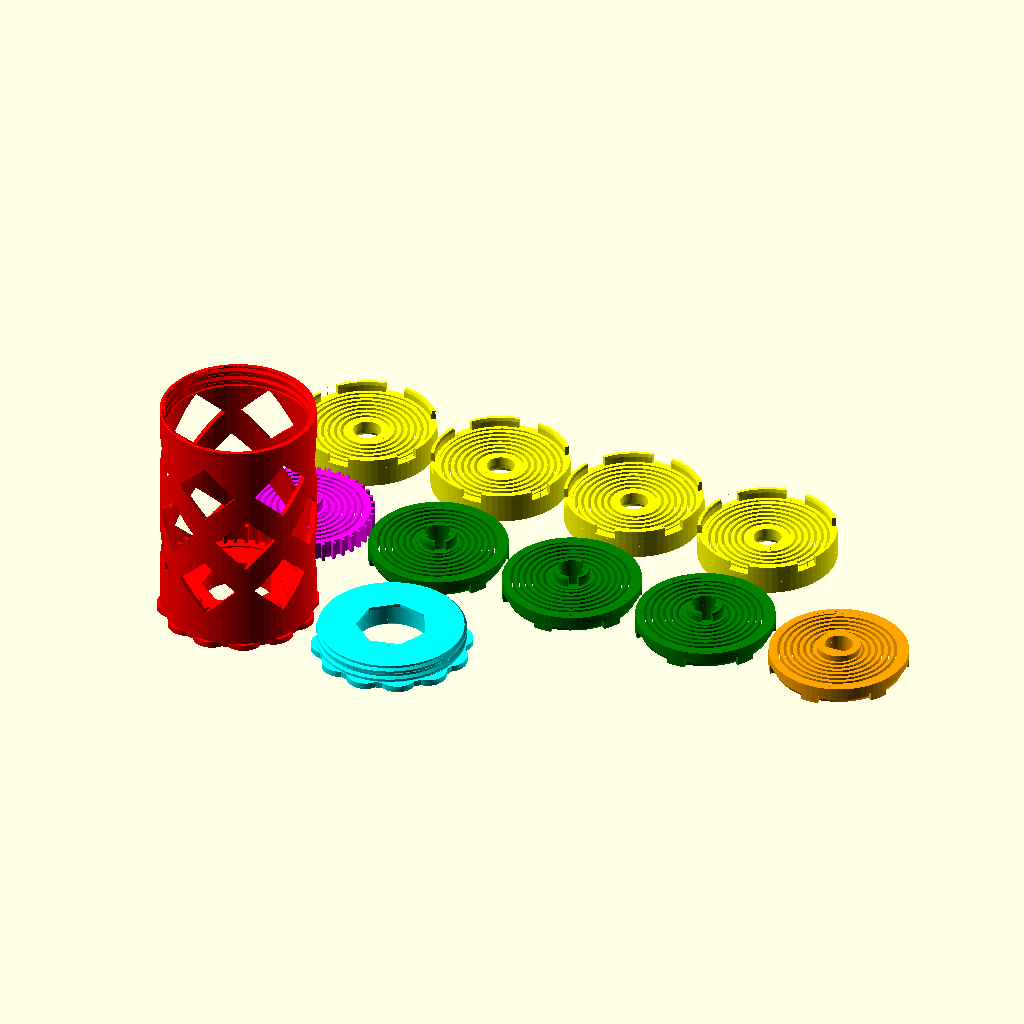
Cell 1: rendered with the file's own defaults.
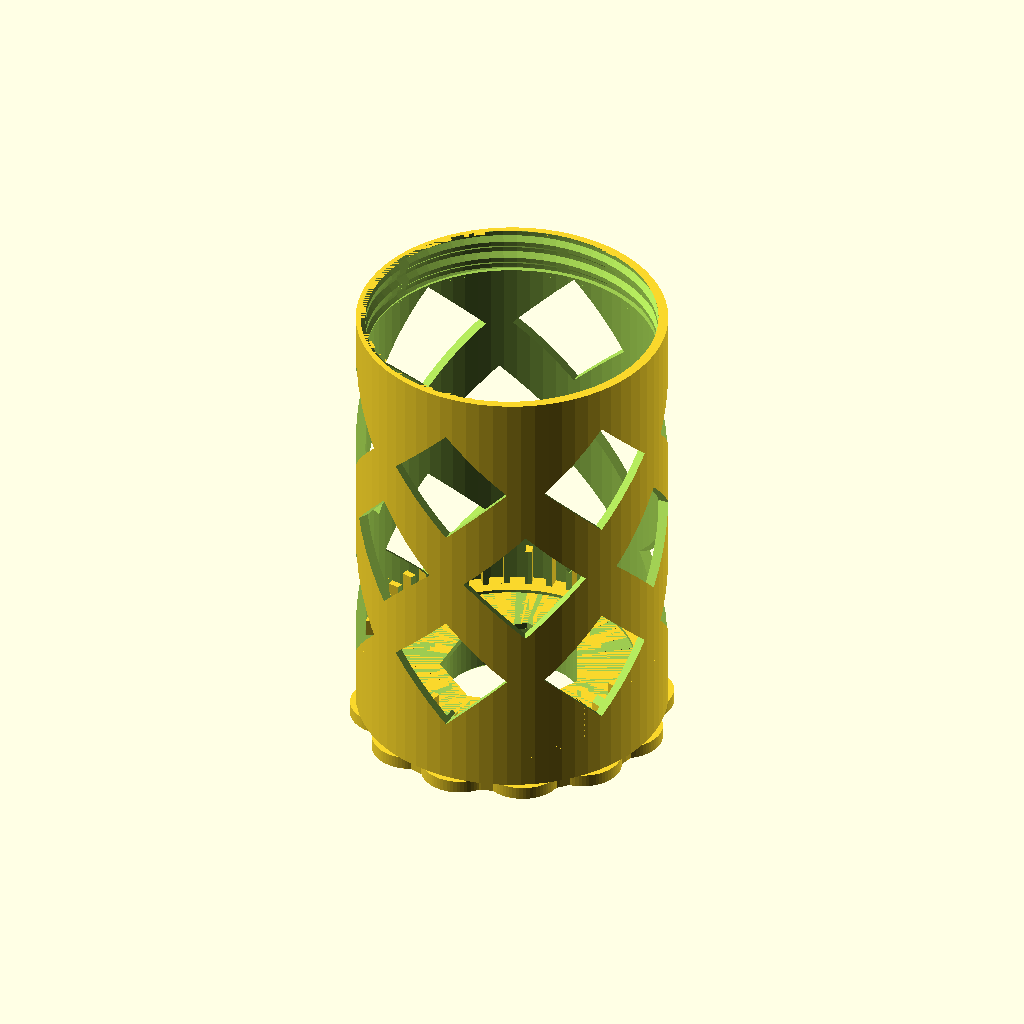
Cell 2: output = "hub" (everything else at default).
All cells are drawn from the same view direction (rotation 55°, 0°, 25°, orthographic, colour scheme Cornfield), but the view is re-fitted for each cell, so position and scale can differ between cells as well as the parameter.
The OpenSCAD source (Filament Storage/Rewinder-1/IntegratedRewinder_v5_6_1.scad):
/*   
    Integrated Auto-rewind Spool Holder
    Vincent Groenhuis
    
    This integrated design is the fifth iteration in the Auto-Rewind Spool Holder series, after the original, parametric, universal and Sisyphus iterations.
    
    This design returns to the original roots of the series with the spring wound up inside the cylindrical space of the hub, as opposed to the side spring designs. While the diameter is relatively small (45 mm-ish), almost the full width of the spool holder can be utilized allowing to stack many small springs and obtain sufficient rewinding revolutions at a good torque profile.
    
    The default implementation does not include a dedicated clutch. The contact surface between rewinder and spool is used as slipping surface. The magnitude of the friction is determined by the combination of materials and its structure (roughness), and the weight of the spool itself.

    Several parameters are available to specify the dimensions of the Integrated Auto-Rewind Spool Holder.

    Axle, stand and clips are not included. You can use those of any of the other spring-based spool holders such as the Parametric or Universal Auto-Rewind Spool Holder.
    
    Narrow: hub 60 mm, fits spools up to 55 mm
    Default: hub 75 mm, fits spools up to 70 mm
    Wide: hub 95 mm, fits spools up to 90 mm
    
    Narrow and default use 7 springs, wide uses 9 springs
    
    To generate springs for the Universal Auto-Rewind Spool holder, change the following settings:
    
    output="print"
    universalRewinderSpring=true
    rewinderDiameter=88.6
    rewinderLength=8
    springAlternate=true
    reverseSprings=true
    springBladeCount=2
    springBladeThickness=1.4
    springBladePitch=2.5
    $fn=100
    axleConnectionDiameter=12
    springFlatShaftLength=5
    
   
    Version history
    V5.6.1 Nov 15, 2019
      - Fixed missing parameter "w" in two functions; the earlier corrected V5.6 file did not get uploaded correctly to Thingiverse
      - Fixed bug in height of base tabs, only apparent in 95 mm wide hubs
    V5.6 Nov 10, 2019
      - Chamfered bottom of springs to eliminate effect of elephant feet
      - Reduced radial tab clearance to 0.05 mm for snug fit
    V5.5 Nov 6, 2019
      - Set springAlternate = true, optimizing rewind in one direction only
      - Changed top/down emboss characters to < and > to indicate correct rewind direction
      - Redesigned hub-spring attachment
      - Eliminated ribs
      - Three default sizes: 60 mm (narrow), 75 mm (standard) and 95 mm (wide)
      - Default output "print"
      - Fixed rendering issue in hole for flat shaft
      - Increased spring tab clearance
      - Set intertwinedThreadCount to 1 as there is no need anymore to un-screw the cap; changed thread dimensions to set overhang to 45 degrees for easier printing
      - Three STLs: small (60 mm), medium (75 mm), wide (95 mm).
      - Chamfered tabs for easier spring stack assembly
      - Reduced hub wall thickness
      - Adjusted spring parameters to make it slightly more flexible
    V5.4 Oct 9, 2019
      - Different decal characters top/bottom possible
      - Enable/disable decal character mirroring
      - rewinderSetRimDiameter now takes grips into account
      - Default rewinderSetRimDiameter set to 50 so that cap can stay in place when changing spools
      - Setting hubRibDepth to 0 now completely hides ribs
      - Added Halloween mode for Jack O'Lantern pattern cutout
    V5.3 Sept 10, 2019
      - Improved Universal Rewinder spring parameters
      - Changed default size and shape of decals for easier printing
      - Increased clearance in hub-spring attachment
      - Check for compatible OpenSCAD version
    V5.2 Sept 5, 2019
      - Added possibility to create spring systems for Universal Auto-Rewind Spool Holder
    V5.1 Aug 5, 2019
      - Fixed bug in rib generation (wrong variable name)
      - Changed default hub hole shape to square to make the overhang angle less steep, and also avoid floating rib segments
      - Reduced default spring blade width (from 1.3) to 1.2 and reduced spring blade pitch (from 2.5) to 2.1 to make the spring slightly more flexible
      - Two STLs: one for spools up to 55 mm (7 springs, hub length 60 mm), other for spools up to 90 mm (9 springs, hub length 95 mm)
    V5.0 Aug 1, 2019
      - First version
*/

// "assembly" gives assembly view with cutout; "print" STL output with all parts, other options select one specific part.
output = "print";//[assembly,print,hub,cap,springBase,springEven,springOdd,springTop,universalRewinderSpring]

// Set to true to create a spring module for the Universal Auto-Rewind Spool Holder.
universalRewinderSpring = false; //[true,false]

// Total length of the rewinder including rims (effective space for spool is about 5 mm less). Narrow: 60, standard: 75, wide: 95.
rewinderLength = 75;

// Number of spring blades, must be odd. Recommended: 7 for narrow, 9 for standard and wide rewinders.
springBladeCount = 9;

// Diameter of rewinder, should be at least 1 mm smaller than the inner diameter of the smallest spool.
rewinderDiameter = 48.1;

// Diameter of both rims at the ends of the rewinder (including grips), set equal to 0 to disable. V5.3 used 70
rewinderSetRimDiameter = 50;

// Nominal axle diameter; axle holes are slightly wider
axleDiameter = 8;

// Depth of ribs on hub surface for better grip on spool, set to 0 to disable
hubRibDepth = 0;//0.5;

// Generate holes in hub for spring visibility etc
hubHoles = true; //[true,false]

// Emboss decals on bottom of hub and cap
embossDecals = true; //[true,false]

// Emboss character, V5.1 used "∫", V5.4 used "I"
embossCharacterTop = "<";

// Bottom emboss character
embossCharacterBottom = ">";

// If true then emboss characters are alternatingly mirrored
embossAlternateMirror = false;

// Relative scale of decals, V5.1 used 1, V5.4 used 2
embossScale = 3;

// True if spring orientation flips every level giving symmetric spring behaviour, while "false" causes all springs to wind up either around the axle or towards the outer rim
springAlternate = true; //[true,false]

// If true, then all springs are reversed. Use this (toghether with springAlternate=true) if needed to get all springs wrap around the axle instead of to the outer rim, depending on spool configuration.
reverseSprings = false; //[true,false]

// Thickness of spring blade, stiffness is proportional to the third power of this value; not all values are well printable due to fixed print line thickness which must partially overlap itself for adhesion
springBladeThickness = 1.1; // was: 1.2

// Pattern spacing of the spring blade, typically between 2 and 3 mm
springBladePitch = 2.0; // was: 2.1

// Diameter of bearing, 608-type bearings have outer diameter 22 mm so use a slightly larger value to obtain a good fit
bearingDiameter = 22.2;

// Width of bearing, 608-type bearings have width 7 mm
bearingWidth = 7;

// If set to true, then a Jack O'Lantern pattern is cut out in the hub
halloween=false;





/*[Advanced Parameters]*/

// Higher = smoother circular segments but also longer rendering time
$fn=70;

// Clearance around axle
axleClearance = 0.3;

// Outer diameter of axle connection part, use 12 for the universal rewinder
axleConnectionDiameter = 13.5;

// chamfer for bearing cavity so that elephant feet do not block insertion
bearingChamfer = 0.5;

// Thickness of bearing covers to avoid bearings sliding through the hub; one mm is enough
bearingCoverThickness = 1;

// Relative hole size must be below 1 or else the individual gaps may merge into one big gap
hubHoleRelSize = 0.75;

// Set to nonzero to force number of hub hole layers
hubForceLevelCount = 0;

// Smaller value puts the hub holes closer to each other
hubHoleLevelSpacingFactor = 0.9;

// Number of ribs around hub
hubRibCount = 60;

// Thickness of rib (no effect is hub length is zero)
hubRibWidth = 0.7;

// Number of holes in hub (per layer)
hubHoleCount = 6;

// Number of sides of hub hole polygons, higher numbers are less printable due to overhang angles
hubHolePolygonSize = 4;

// Thread pitch
threadPitch = 3;

// Depth of thread profile, should be 1/4 the pitch to get a 45 degree overhang slope when using a trapezoid profile
threadDepth = 0.75;

// Number of intertwined threads, 1=single-start thread
intertwinedThreadCount = 1;

// Additional horizontal clearance in cap/nut thread, affects cap thread dimensions. Increase if cap is too tight, only cap needs to be reprinted then.
threadClearance = 0.3;

// Thickness of outer rim, set to 0 to disable if you manage the spool position in a different way
rewinderRimThickness = 2;

// Thickness of hub walls, including ribs
rewinderWallThickness = 1.5; // was: 2.0

// Thickness of inner and outer rims, may not be smaller than spring blade thickness
springRimThickness = 2.5;

// Clearance between hub wall and spring perimeter (default: 1)
springHubClearance = 1;

// Gap between rim and spring start
springThresholdSpace = 0.5;

// True if designed for a flat axle; false presents a zip-tie fixation point
springFlatShaft = true; //[true,false]

// Excess length of flat shaft, 2 mm is fine
springFlatShaftLength = 2;

// Excess length of round shaft, must be ~2 mm larger than the zip-tie width
springRoundShaftLength = 6;

// Number of tabs on hub-spring attachment
springBaseTabCount = 40;

// Number of tabs on outer rim
springOuterTabCount = 6;

// Number of tabs on inner rim
springInnerTabCount = 3;

// Tab thickness (both for inner and outer tabs)
springTabThickness = 1.3;

// Radial clearance around tab, ideally resulting in a snug fit
springRadialTabClearance = 0.05;

// Radial clearance around base tab, loose fit
springBaseRadialTabClearance = 0.5;

// Circular clearance around tab, loose fit
springCircularTabClearance = 0.5;

// Clearance in z-direction of tab
springVerticalTabClearance = 0.1;

// Relative angular size of base tabs, between 0 and 1
springBaseTabSizeFactor = 0.3;

// Relative angular size of base tab gaps, between 0 and 1
springBaseTabGapSizeFactor = 0.7;

// Relative angular size of tabs, between 0 and 1
springTabSizeFactor = 0.7;

// Depth of curved tab gap removal to make printing of overhangs easier
springTabGapCurvedPartRemovalDepth = 0.2;

// Gap between hub and spring and between successive springs in stack
springStackGap = 0.6;

// Relative tab height, value between 0 and 1
springTabHeightRel = 0.5;

// Number of grip sections on outer rims
rimGripCount = 12;

//Depth of the decals in the rewinder rim
embossDepth = 1;

// Thickness of inner and outer rims in emboss
embossEdgeThickness = 2;

// Number of decals
embossDecalCount = 8;

// Universal spring backplate
universalBackplateThickness = 0.8;



// Derived variables
springDiameter = rewinderDiameter-2*(rewinderWallThickness+springHubClearance);
springLength = universalRewinderSpring?rewinderLength-universalBackplateThickness-springStackGap:rewinderLength-bearingWidth-bearingCoverThickness-springStackGap-bearingWidth-springVerticalTabClearance;
springBladeTotalLength = springLength-(springBladeCount-1)*springStackGap - (universalRewinderSpring?0:(springFlatShaft?springFlatShaftLength:springRoundShaftLength));
springBladeWidth = springBladeTotalLength/springBladeCount;

springBaseTabAngle = 360/springBaseTabCount*springBaseTabSizeFactor;
springBaseTabGapAngle = 360/springBaseTabCount*springBaseTabGapSizeFactor;

springOuterTabAngle = 360/springOuterTabCount*springTabSizeFactor;
springOuterTabGapAngle = springOuterTabAngle + 4*springCircularTabClearance/springDiameter*180/PI;

springInnerTabAngle = 360/springInnerTabCount*springTabSizeFactor;
springInnerTabGapAngle = springInnerTabAngle + 4*springCircularTabClearance/axleDiameter*180/PI;


springTabHeight = springTabHeightRel*springBladeWidth;
capThreadSize = rewinderDiameter-2*rewinderWallThickness+2*threadDepth;

hubHoleStartZ = bearingWidth+bearingCoverThickness+springStackGap+springTabHeight+1;
hubHoleEndZ = rewinderLength-bearingWidth-bearingCoverThickness-2;
             
hubHoleSize = hubHoleRelSize*rewinderDiameter*PI/hubHoleCount;
hubHoleLevelCount = (hubForceLevelCount>0?hubForceLevelCount:floor((hubHoleEndZ-hubHoleStartZ)/(hubHoleSize*hubHoleLevelSpacingFactor)));
rewinderRimDiameter = max(rewinderDiameter,rewinderSetRimDiameter)/(1+PI/max(4,rimGripCount)/3);
rimGripDiameter = rewinderRimDiameter*PI/max(4,rimGripCount);
maxDiameter = rewinderRimDiameter+rimGripDiameter/3;

// Sanity checks
if(version_num()<20190500) {
    echo("<font color=red><b>Please update OpenSCAD to 2019.05 or newer!</b></font>");
}
assert(version_num()>=20190500);

assert(universalRewinderSpring?springBladeCount==2:springBladeCount%2==1);// springBladeCount must be odd
assert(springRimThickness>=springBladeThickness);
assert(springThresholdSpace<=springBladePitch-springBladeThickness-0.1);

// Output interesting derived values
echo(str("<b>Max spool width: ",rewinderLength-2*rewinderRimThickness," mm</b>"));

echo(str("<b>Spring diameter: ",springDiameter," mm, blade width: ",springBladeWidth," mm</b>"));


// Yay! Let's start!
generateOutput();



module error(text){
    echo(str("<font color='red'>",text,"</font>"));
}

module generateOutput(){
    if(output=="assembly") {
        if (universalRewinderSpring) {
            color("red")translate([0,0,0])universalHubSection();
            translate([0,0,universalBackplateThickness]) {
                universalSpringStackSection();
            }
        } else {
            color("red")translate([0,0,0])hubSection();
            translate([0,0,bearingWidth+bearingCoverThickness]) {
                springStackSection();
            }
            color("cyan")translate([0,0,rewinderLength])rotate([180,0,0])capSection();
        }
    } else if(output=="print") {
        if (universalRewinderSpring) {
            hubSpacing = rewinderDiameter+2;
            color("red")translate([0,0,0])universalHub();
            // blade 0 is odd, blade 1 = top = even
            color("yellow")translate([0,hubSpacing,0])separateSpring(type="odd");
            color("orange")translate([hubSpacing,hubSpacing,0])separateSpring(type="top");
        } else {
            hubSpacing = maxDiameter+2;
            springSpacing = springDiameter+2;
            // print layout
            color("red")translate([0,0,0])hub();
            color("cyan")translate([hubSpacing,0,0])cap();
            if (springBladeCount>=3) {
                for (i=[0:(springBladeCount-1)/2-1]) {
                    translate([i*springSpacing,0,0]) {
                        color(i==0?"magenta":"green")translate([0,(hubSpacing+springSpacing)/2,0])separateSpring(type=(i==0?"base":"even"));
                        color("yellow")translate([0,(hubSpacing+springSpacing)/2+springSpacing,0])separateSpring(type="odd");
                    }
                }
            }
            color("orange")translate([springSpacing*(springBladeCount-1)/2,(hubSpacing+springSpacing)/2,0])separateSpring(type="top");
        }
    } else if(output=="springBase") {
        separateSpring(type="base");
    } else if(output=="springEven") {
        separateSpring(type="even");
    } else if(output=="springOdd") {
        separateSpring(type="odd");
    } else if(output=="springTop") {
        separateSpring(type="top");
    } else if(output=="hub") {
        hub();
    } else if(output=="cap") {
        cap();
    }
}

/*
    Creates a disc with emboss, acting as a handle and spool retainer. Used in both the hub and the cap. No center hole is created.
    Decal character choice depends on isTop
*/
module rewinderRim(isTop) {
    union(){
        difference(){
            union(){
                cylinder(d=rewinderRimDiameter,h=rewinderRimThickness);
                if (rimGripCount>0) {
                    for (i=[0:rimGripCount-1],a=i*360/rimGripCount) {
                        rotate([0,0,a]) {
                            translate([rewinderRimDiameter/2-rimGripDiameter/3,0,0]) {
                                cylinder(d=rimGripDiameter,h=rewinderRimThickness);
                            }
                        }                    
                    }      
                }
            }
            if (embossDecals) {
                difference(){
                    translate([0,0,-0.1])cylinder(d=rewinderRimDiameter-2*embossEdgeThickness,h=embossDepth+0.1);
                    translate([0,0,-0.2])cylinder(d=bearingDiameter+2*embossEdgeThickness,h=embossDepth+0.2);
                }
            }        
        }
        
        if (embossDecals) {
            for (i=[0:embossDecalCount-1],a=360*i/embossDecalCount){
                rotate([0,0,a]){
                    translate([(rewinderRimDiameter+bearingDiameter)/4,0,0]) {
                        rotate([0,0,90])
                        //rotate([180,0,0])
                        mirror([embossAlternateMirror?i%2:0,0,0])
                            linear_extrude(height=embossDepth,convexity=4){
                            text((isTop?embossCharacterTop:embossCharacterBottom),size=(rewinderRimDiameter-bearingDiameter-4*embossEdgeThickness)/3.5*embossScale,font="Liberation Sans:style=bold",halign="center",valign="center");//"∫" in Century font
                        }
                    }
                }
            }
        }
    }
}

/*
  The integrated hub houses one bearing and connects to the spring and cap.
*/
module hub() {
    difference(){
        union(){
            rewinderRim(isTop=false);
            difference(){
                translate([0,0,rewinderRimThickness]) {
                    linear_extrude(height=rewinderLength-2*rewinderRimThickness,convexity=4) {
                        union(){
                            circle(d=rewinderDiameter-2*hubRibDepth);
                            if (hubRibDepth>0) {
                                ribs();
                            }
                        }
                    }
                }
                translate([0,0,bearingWidth+bearingCoverThickness])cylinder(d=rewinderDiameter-2*rewinderWallThickness,h=rewinderLength);
            }   
            translate([0,0,bearingWidth+bearingCoverThickness])
        baseSpringAttachmentTabs();                
        }
        // space for bearing
        translate([0,0,-0.1])cylinder(d=bearingDiameter,h=bearingWidth+0.1);
        // bearing chamfer
        translate([0,0,-bearingChamfer]) {
            cylinder(d1=bearingDiameter+4*bearingChamfer,d2=bearingDiameter,h=2*bearingChamfer);
        }
        // space for axle
        translate([0,0,-0.1])cylinder(d=bearingDiameter-0.01,h=rewinderLength+0.2,$fn=7);
        // thread for cap
        translate([0,0,rewinderLength-rewinderRimThickness])
            rotate([180,0,0])
                thread(size=capThreadSize, pitch=threadPitch, depth=threadDepth, length=bearingWidth-rewinderRimThickness+bearingCoverThickness+1, spiralCount=intertwinedThreadCount);
        makeHubHoles();
    }
}

module baseSpringAttachmentTabs() {
    // small ring to give bottom spring some room
    difference() {
        cylinder(d=rewinderDiameter-2*hubRibDepth,h=springStackGap-springVerticalTabClearance);
        translate([0,0,-2])cylinder(d=springDiameter-2*springRimThickness,h=springStackGap+4);
    }
    intersection(){
        translate([0,0,-1]) {
            difference(){
                cylinder(d=rewinderDiameter-2*hubRibDepth,h=springBladeWidth+2+springStackGap);
                translate([0,0,-0.1])cylinder(d=springDiameter-2*(springTabThickness-springBaseRadialTabClearance),h=springBladeWidth+2+springStackGap+0.2);
            }
        }
        for (i=[0:springBaseTabCount-1],a=360*i/springBaseTabCount) {
            rotate([0,0,a]) {
                translate([0,0,0]) {
                    linear_extrude(height=springStackGap+springBladeWidth) {
                        polygon(points=[[0,0],[rewinderDiameter*cos(springBaseTabAngle/2),rewinderDiameter*sin(springBaseTabAngle/2)],[rewinderDiameter*cos(springBaseTabAngle/2),-rewinderDiameter*sin(springBaseTabAngle/2)]]);
                    }
                }
            }
        }
    }
}

module ribs() {
    for (i=[0:hubRibCount-1],a=i*360/hubRibCount) {
        rotate([0,0,a]) {
            translate([rewinderDiameter/2-rewinderWallThickness,-hubRibWidth/2,0]) {
                square([rewinderWallThickness,hubRibWidth]);
            }
        }
    }
}

module makeHubHoles() {
    if (hubHoles) {
        if (halloween) {
            jack();
        } else {
            for (lv=[0:hubHoleLevelCount-1]) {
                translate([0,0,hubHoleStartZ+(0.5+lv)*(hubHoleEndZ-hubHoleStartZ)/hubHoleLevelCount])
                rotate([0,0,lv%2*180/hubHoleCount]) {
                    for (i=[0:hubHoleCount-1],a=360*i/hubHoleCount) {
                        rotate([0,0,a]) {
                            rotate([90,0,0]) {
                                rotate([0,0,90]) {
                                    cylinder(d=hubHoleSize,h=rewinderDiameter+1,$fn=hubHolePolygonSize);
                                }
                            }
                        }
                    }
                }
            }
        }
    }
}

/* Creates complete face
*/
module jack(){
    translate([0,0,rewinderLength/2]) {
        rotate([0,0,90])
        rotate([0,-90,0])scale([0.8,0.8,1])
          union(){
            halfJack();
            mirror([1,0,0])halfJack();
        }
    }
}

/*
  halfJack creates an eye, half nose and a half mouth
  oriented in positive X and Z axis
  Pos Y axis points to top of head 
*/
module halfJack(){
  linear_extrude(height=rewinderDiameter+2) {
    union() {
      // eye
      polygon(points=[[5,17],[25,17],[25,27.5]]);
      // nose
      polygon(points=[[0,0],[10,0],[0,12]]);
      // mouth
        scale([1.2,1])
      polygon(points=[[0,-15],[5,-10],[10,-15],[15,-8],[20,-13],[25,-5],
        [25,-15],[20,-22],[15,-17],[10,-25],[5,-20],[0,-25]]);
     }
  }
}


module universalHub() {
    // outer wall, backplate with hole, connection with first spring
    union(){
        difference(){
            cylinder(d=rewinderDiameter,h=rewinderLength);
            translate([0,0,universalBackplateThickness])cylinder(d=rewinderDiameter-2*rewinderWallThickness,h=rewinderLength);
            translate([0,0,-0.1])cylinder(d=axleDiameter+2*axleClearance,h=universalBackplateThickness+0.2);
        }
        translate([0,0,universalBackplateThickness])innerTabs(a=axleDiameter+2*axleClearance+0.01);
    }
}


// Display half of the hub, for assembly view
module hubSection(){
    difference(){
        hub();
        translate([-maxDiameter/2-1,-0.01,-1])cube([maxDiameter+2,maxDiameter/2+1,rewinderLength+2]);
    }
}

module universalHubSection(){
    difference(){
        universalHub();
        translate([-maxDiameter/2-1,-0.01,-1])cube([maxDiameter+2,maxDiameter/2+1,rewinderLength+2]);
    }
}

module capSection() {
    difference(){
        cap();
        translate([-maxDiameter/2-1,-maxDiameter/2-1,-1])cube([maxDiameter+2,maxDiameter/2+1.02,bearingWidth+bearingCoverThickness+1.1]);
    }
}

/*
  The integrated cap houses one bearing and connects to the hub.
*/
module cap() {
    //rd=max(rewinderDiameter,rewinderRimDiameter);
    difference(){
        union(){
            translate([0,0,rewinderRimThickness]){
                thread(size=capThreadSize-2*threadClearance, pitch=threadPitch, depth=threadDepth, length=bearingWidth-rewinderRimThickness+bearingCoverThickness, spiralCount=intertwinedThreadCount);
            }
            rewinderRim(isTop=true);
        }
        // chamfer
        translate([0,0,bearingWidth+bearingCoverThickness-0.5]) {
            difference(){
                cylinder(d=capThreadSize+1,h=0.6);
                translate([0,0,-0.1])cylinder(d1=capThreadSize-2*threadClearance,d2=capThreadSize-2*threadClearance-0.8*2,h=0.8);
            }
        }
            
        // space for bearing
        translate([0,0,-0.1])cylinder(d=bearingDiameter,h=bearingWidth+0.1);
        // bearing chamfer
        translate([0,0,-bearingChamfer]) {
            cylinder(d1=bearingDiameter+4*bearingChamfer,d2=bearingDiameter,h=2*bearingChamfer);
        }
        // space for axle
        translate([0,0,-0.1])cylinder(d=bearingDiameter-0.01,h=rewinderLength+0.2,$fn=7);
    }
}

// Display 3/4 part of the spring stack for assembly view
module springStackSection(){
    difference(){
        springStack();
        translate([0,0,-1])cube([rewinderDiameter/2+1,rewinderDiameter/2+1,rewinderLength+1]);
    }
}

module universalSpringStackSection(){
    difference(){
        universalSpringStack();
        translate([0,0,-1])cube([rewinderDiameter/2+1,rewinderDiameter/2+1,rewinderLength+max(springFlatShaftLength,springRoundShaftLength)+1]);
    }
}

module springStack(){
    if (springBladeCount>=3) {
        for (i=[0:(springBladeCount-1)/2-1]) {
            translate([0,0,springStackGap+i*2*(springBladeWidth+springStackGap)]) {
                color(i==0?"magenta":"green")separateSpring(type=(i==0?"base":"even"));
                translate([0,0,springBladeWidth+springStackGap]){
                    color("yellow")separateSpring(type="odd");
                }
            }
        }
    }
    translate([0,0,springStackGap+(springBladeCount-1)*(springBladeWidth+springStackGap)]) {
        color("orange")separateSpring(type="top");
    }
}

module universalSpringStack(){
    translate([0,0,springStackGap])color("yellow")separateSpring(type="odd");
    translate([0,0,springBladeWidth+2*springStackGap])color("orange")separateSpring(type="top");
}


/*
    Creates individual spring with connectors.
    Order: [even, odd]*, top
*/
module separateSpring(d=springDiameter,w=springBladeWidth,t=springBladeThickness,p=springBladePitch,m=springRimThickness,type="even") {

    a=axleDiameter+2*axleClearance;
    
    // spring with tab gaps and tabs
    difference() {
        union(){
            singleSpringWithRings(d=d-2*(springTabThickness+springRadialTabClearance),w=w,t=t,p=p,a=a+2*(springTabThickness+springRadialTabClearance),f=springAlternate?type=="odd":false,s=0,g=springStackGap,m=m-springTabThickness-springRadialTabClearance,c=springThresholdSpace,rv=reverseSprings);
            // outer rim
            difference() {
                cylinder(d=d,h=w);
                translate([0,0,-0.5]){
                    cylinder(d=d-2*(springTabThickness+springRadialTabClearance+0.1),h=w+1);
                }
            }
            // inner rim
            difference(){
                cylinder(d=a+2*(springTabThickness+springRadialTabClearance)+0.2,h=w);
                translate([0,0,-0.5]){
                    cylinder(d=a,h=w+1);
                }
            }
            // outer tabs
            if(type=="odd"){
                translate([0,0,w]) {
                    makeOuterTabs(d=d,w=w,m=m);
                }
            }
            // inner tabs
            if(type=="even" || type=="base"){
                translate([0,0,w]) {
                    innerTabs(d=d,w=w,t=t,m=m,a=a);
                }
            }
            // axle connection
            if (type=="top") {
                if(springFlatShaft) {
                    axleConnectionFlat(a=a,m=m,w=w);
                } else {
                    // round shaft
                    axleConnectionRound(a=a,m=m,w=w);
                }
            }
        }
        // outer tab gaps
        if(type=="even" || type=="top"){
            makeOuterTabGaps(d=d,d0=d-2*(springTabThickness+springRadialTabClearance));
        } else if(type=="base"){
            makeBaseTabGaps(d=d,d0=d-2*(springTabThickness+springRadialTabClearance));
        }
        // inner tab gaps
        if(type=="odd"){
            makeInnerTabGaps(d=d,a=a);
        }
    }
}

module axleConnectionFlat(a,m,w) {
    union(){
        translate([0,0,springBladeWidth]) {
            difference(){
                cylinder(d=axleConnectionDiameter/*a+2*m*/,h=springFlatShaftLength);
                translate([0,0,-0.1])cylinder(d=a,h=springFlatShaftLength+0.2);
            }
        }
        intersection(){
            // cube
            translate([-a,-a,-1])cube([a*2,a-0.5*sqrt(2)*a/2,w+springFlatShaftLength+2]);
            cylinder(d=axleConnectionDiameter,h=w+springFlatShaftLength);
        }
    }
}

module axleConnectionRound(a,m,w) {
    translate([0,0,springBladeWidth])
    difference(){
        union(){
            cylinder(d=a+2*m,h=springRoundShaftLength);
            translate([0,0,springRoundShaftLength-1])cylinder(d=a+2*m+1,h=1);
        }
        translate([0,0,-0.1])cylinder(d=axleDiameter,h=springRoundShaftLength+0.2);
        translate([-a,-1,1])cube([a*2,2,springRoundShaftLength]);
        translate([-1,-a,1])cube([2,a*2,springRoundShaftLength]);
    }          
}

// d=spring diameter, w=spring blade width, m=spring rim thickness
module makeOuterTabs(d,w,m) {
    // Thin full ring on top of spring
    difference(){
        translate([0,0,-0.02])cylinder(d=d,h=springStackGap-springVerticalTabClearance+0.02);
        translate([0,0,-0.5]){
            cylinder(d=d-2*m,springStackGap+1);
        }
    }
    translate([0,0,springStackGap-springVerticalTabClearance]) {
        difference(){
            translate([0,0,-0.1])cylinder(d=d,h=springTabHeight+springVerticalTabClearance+0.1);
            // chamfer top
            translate([0,0,springTabHeight*0.67])cylinder(d1=d-2*springTabThickness,d2=d-2*springTabThickness+0.5*springTabHeight,h=springTabHeight);
            // tabs
            translate([0,0,-0.5]){
                cylinder(d=d-2*springTabThickness,h=w);
                for (i=[0:springOuterTabCount-1],an=(i+0.5)*360/springOuterTabCount) {
                    rotate([0,0,an]) {
                        linear_extrude(height=w) {
                            gapTriangle(360/springOuterTabCount-springOuterTabAngle,d/2);
                        }
                    }
                }
            }
        }
    }
}

module makeOuterTabGaps(d,d0) {
    difference(){
        for (i=[0:springOuterTabCount-1],an=i*360/springOuterTabCount) {
            rotate([0,0,an]) {
                translate([0,0,-0.5])
                linear_extrude(height=springTabHeight+0.5+springVerticalTabClearance) {
                    gapTriangle(springOuterTabGapAngle,d/2);
                }
                // make printing easier by eliminating part of the curved overhangs
                translate([0,0,-0.5])
                linear_extrude(height=springTabHeight+0.5+springVerticalTabClearance+springTabGapCurvedPartRemovalDepth) {
                    polygon(points=[
                    [d,0],
                    [cos(springOuterTabGapAngle/2)*d/2,sin(springOuterTabGapAngle/2)*d/2],
                    [max(d/2*cos(springOuterTabGapAngle/2),d/2-springTabThickness-springRadialTabClearance),0],
                    [cos(springOuterTabGapAngle/2)*d/2,-sin(springOuterTabGapAngle/2)*d/2]
                    ]);
                }    
            }
        }
        translate([0,0,-0.5])cylinder(d1=d0-1,d2=d0,h=0.5+0.3*springTabHeight);
        translate([0,0,0.3*springTabHeight])cylinder(d=d0,h=springTabHeight+3);
    }
}

module makeBaseTabGaps(d,d0) {
    difference() {
        for (i=[0:springBaseTabCount-1],an=i*360/springBaseTabCount) {
            rotate([0,0,an]) {
                translate([0,0,-0.5]) {
                    linear_extrude(height=springBladeWidth+0.5+springVerticalTabClearance) {
                    gapTriangle(springBaseTabGapAngle,d/2);
                    }
                }
            }
        }
        //translate([0,0,-0.5])cylinder(d=d0,h=springTabHeight+1);
        translate([0,0,-0.5])cylinder(d1=d0-1,d2=d0,h=1);
        translate([0,0,0.5])cylinder(d=d0,h=springBladeWidth);
    }
}

/*
    cylinder(d=a+2*(springTabThickness+springRadialTabClearance)+0.2,h=w);
    translate([0,0,-0.5]){
        cylinder(d=a,h=w+1);
        if(type=="odd"){
            makeInnerTabGaps(d=d,a=a);
        }
    }
*/
module makeInnerTabGaps(d,a) {
    difference() {
        for (i=[0:springInnerTabCount-1],an=i*360/springInnerTabCount) {
            rotate([0,0,an]) {
                translate([0,0,-1.5])
                linear_extrude(height=springTabHeight+1.5+springVerticalTabClearance) {
                    gapTriangle(springInnerTabGapAngle,d/2);
                }
                // make printing easier by eliminating part of the curved overhangs
                translate([0,0,-1.5])
                linear_extrude(height=springTabHeight+1.5+springVerticalTabClearance+springTabGapCurvedPartRemovalDepth) {
                    polygon(points=[[0,0],[a/2,-a/2],[a/2,a/2]]);
                }    
            }
        }
        difference() {
            translate([0,0,0])cylinder(d=d,h=springTabHeight+1);
            translate([0,0,-0.5])cylinder(d1=a+2*(springTabThickness+springRadialTabClearance)+1,d2=a+2*(springTabThickness+springRadialTabClearance),h=0.5+0.3*springTabHeight);
            cylinder(d=a+2*(springTabThickness+springRadialTabClearance),h=springTabHeight+0.5);
        }
    }
}    

module innerTabs(d=springDiameter,w=springBladeWidth,t=springBladeThickness,p=springBladePitch,m=springRimThickness,a=axleDiameter+2*axleClearance) {
    difference(){
        translate([0,0,-0.02])cylinder(d=a+2*m,h=springStackGap-springVerticalTabClearance+0.02);
        translate([0,0,-0.5]){
            cylinder(d=a,springStackGap+1);
        }
    }
    translate([0,0,springStackGap-springVerticalTabClearance]) {
        difference(){
            translate([0,0,-0.1])cylinder(d=a+2*springTabThickness,h=springTabHeight+springVerticalTabClearance+0.1);
            // chamfer top
            translate([0,0,0.7*springTabHeight])
            difference(){
                cylinder(d=a+2*springTabThickness+1,h=springTabHeight);
                cylinder(d1=a+2*springTabThickness,d2=a+2*springTabThickness-0.5*springTabHeight,h=springTabHeight);
            }
            translate([0,0,-0.52]){
                cylinder(d=a,h=w);
                for (i=[0:springInnerTabCount-1],a=(i+0.5)*360/springInnerTabCount) {
                    rotate([0,0,a]) {
                        linear_extrude(height=w) {
                            gapTriangle(360/springInnerTabCount-springInnerTabAngle,d/2);
                        }
                    }
                }
            }
        }
    }
}

module gapTriangle(a,r) {
    polygon(points=[[0,0],[r,r*tan(a/2)],[r,-r*tan(a/2)]]);
}


/*
    Make spring with inner and outer rims
    d:outer diameter
    w:blade width
    t:blade thickness
    p:spiral pitch
    a:diameter of hole for axle
    f:spring alternate (true/false)
    s:?
    g:spring stack gap
    m:rim thickness
    c:spring threshold space
*/
module singleSpringWithRings(d,w,t,p,a,f,s,g,m,c,rv) {
    h0=a/2+m+c;
    h1=d/2-m-c;
    delta=0.1;//
    difference() {
        union(){
            singleSpring(d=d-2*delta,w=w,t=t,m=m-2*delta,p=p,a=a+2*delta,f=f,h0=h0,h1=h1,rv=rv);
            ring(r=a/2,R=a/2+m,h=(s==1?w+g:w));
            ring(r=d/2-m,R=d/2,h=(s==2?w+g:w));
        }
    }
}

/*
    Make single spring spiral (without inner or outer ring)
    d=outer diameter
    w=blade width (height in this case)
    t=blade thickness
    m=rim thickness
    p=spiral pitch
    a=shaft diameter    
    f:flip
    h0:lower threshold
    h1:upper threshold
    rv:if true then reverse
*/
module singleSpring(d,w,t,m,p,a,f,h0,h1,rv){
    linear_extrude(height=w,convexity=8)
        springPolygon(r0=a/2,r1=d/2,t=t,m=m,p=p,f=f,h0=h0,h1=h1,rv=rv);
}

/*
    Make 2D spiral with pitch p, inner radius r0, outer radius r1, blade thickness t, rim thickness m, flip f (true/false), thresholds h0, h1
    For points r<h0 the r is set to r0
    For points r>h1 the r is set to r1
*/
module springPolygon(r0,r1,t,m,p,f,h0,h1,rv) {
    rstart = r0+m-t;
    rend = r1-m;
    aOffset=0;
    aExt=0;
    totalAngle=360*(rend-rstart)/p+aExt;
    s = (f?-1:1)*(rv?-1:1); // if flipped then the angle is negative
    nump=round($fn*totalAngle/360);
    polygon(points = concat(
    // polygon from two spirals: first from in to out, next from out to in
    // iterate angle from 0 to 360 * #loops with suitable step size and including range ends
    [for(i=[0:nump],a=i*totalAngle/nump+aOffset,r=rstart+p*a/360,r2=r<h0?r0:r>r1-m?r1-m:r)
        [r2*sin(s*a),r2*cos(s*a)]],
    [for(i=[nump:-1:0],a=i*totalAngle/nump+aOffset,r=rstart+p*a/360+t,r2=r<r0+m?r0+m:r>h1?r1:r)
        [r2*sin(s*a),r2*cos(s*a)]]
        ));
}

module ring(r,R,h){
    difference(){
        cylinder(r=R,h=h);
        translate([0,0,-0.5]) {
            cylinder(r=r,h=h+1);
        }
    }
}



/*
    Vincent's screw thread library
    
    This library outputs the desired thread as a single body without any Boolean operations.
    
    Different thread profiles can be chosen: sine, square, triangle, trapezoid and custom. A custom profile is defined by the power series of the harmonics, which can be obtained from the Fourier transformation of the desired thread profile.
    
    Common screw threads can be approximated using a trapezoid profile, but beware that it is not exact as the presented trapezoid profile differs slightly from the ISO thread specifications.
    
    Version history
    August 1, 2019: v1.0
       - First version
*/

/*
    size: outer diameter
    pitch: thread pitch
    depth: thread depth, set 0 for auto (which sets it to 0.541*pitch, as used in ISO threads)
    spiralCount: number of intertwining threads 
    length: the total length
    profile: "trapezoid","square","triangle","sine","custom"
    harmonics: array with coefficients of harmonic sine functions, in case profile="custom"
    fourierlen: the number of terms used in the Fourier series expansion
    np: number of points on perimeters
    nd: number of points in teeth profile (plus two)
*/
module thread(size,pitch,depth=0,spiralCount=1,length=10,profile="trapezoid",harmonics,fourierlen=50,np=$fn,nd=9) {
    lead=pitch*spiralCount;
    hh=(profile=="trapezoid"?[for(i=[0:fourierlen-1])i%2==0?0:((i-1)%8<4?1:-1)/(i*i)]:
        profile=="square"?[for(i=[0:fourierlen-1])i%2==0?0:4/(PI*i)]:
        profile=="triangle"?[for(i=[0:fourierlen-1])i%2==0?0:((i-1)%4<2?1:-1)/(i*i)]:
        profile=="sine"?[0,1]:
        profile=="custom"?harmonics:
        [1]);
    dp=depth>0?depth:pitch*5*sqrt(3)/16;
    scaleFactor=1/harmonicSum(harmonics=hh,phase=90);
    rev=length/lead+1;
    steps=floor(rev*np);

    intersection(){
        cylinder(d=size+2*dp,h=length,$fn=np);
    union(){
        translate([0,0,-pitch])cylinder(d=size-2*dp,h=length+2*pitch,$fn=np);
        translate([0,0,-pitch/2])
        for(sp=[0:spiralCount-1])
            rotate([0,0,sp*360/spiralCount])
            polyhedron(
                points=[for(i=[0:steps],a=i*360/np,z0=lead*i/np)each[
                [size/4*cos(a),size/4*sin(a),z0+pitch*((nd-2)/(nd-1)-0.5)],
                [size/4*cos(a),size/4*sin(a),z0-pitch*((nd-2)/(nd-1)-0.5)],
                for(j=[2:nd-1],phase=360*(j-1)/(nd-1)-90,r=size/2-dp/2+dp/2*scaleFactor*harmonicSum(harmonics=hh,phase=phase))
                    [r*cos(a),r*sin(a),z0+(phase-90)*pitch/360]
                ]],
                
                faces=[
                    for(j=[1:nd-2])[0,j+1,j],
                    for(i=[0:steps-1])
                        for(j=[0:nd-1])
                            each[[i*nd+j,i*nd+(j+1)%nd,(i+1)*nd+j],
                                 [i*nd+(j+1)%nd,(i+1)*nd+(j+1)%nd,(i+1)*nd+j]],
                    for(j=[1:nd-2])[nd*steps+0,nd*steps+j,nd*steps+j+1],
                ],
                convexity=8
            );
        }
    }
}

function harmonicSum(harmonics,i=0,phase,currentPhase=0)=(i>=len(harmonics)?0:harmonics[i]*sin(currentPhase)+harmonicSum(harmonics,i+1,phase,currentPhase+phase));
Customizer parameters (derived from the source; name, type, default, range or options):
output: string, default "print", options "assembly", "print", "hub", "cap", "springBase", "springEven", "springOdd", "springTop", "universalRewinderSpring"
universalRewinderSpring: bool, default false
rewinderLength: number, default 75
springBladeCount: number, default 9
rewinderDiameter: number, default 48.1
rewinderSetRimDiameter: number, default 50
axleDiameter: number, default 8
hubRibDepth: number, default 0
hubHoles: bool, default true
embossDecals: bool, default true
embossCharacterTop: string, default "<"
embossCharacterBottom: string, default ">"
embossAlternateMirror: bool, default false
embossScale: number, default 3
springAlternate: bool, default true
reverseSprings: bool, default false
springBladeThickness: number, default 1.1
springBladePitch: number, default 2
bearingDiameter: number, default 22.2
bearingWidth: number, default 7
halloween: bool, default false
axleClearance: number, default 0.3
axleConnectionDiameter: number, default 13.5
bearingChamfer: number, default 0.5
bearingCoverThickness: number, default 1
hubHoleRelSize: number, default 0.75
hubForceLevelCount: number, default 0
hubHoleLevelSpacingFactor: number, default 0.9
hubRibCount: number, default 60
hubRibWidth: number, default 0.7
hubHoleCount: number, default 6
hubHolePolygonSize: number, default 4
threadPitch: number, default 3
threadDepth: number, default 0.75
intertwinedThreadCount: number, default 1
threadClearance: number, default 0.3
rewinderRimThickness: number, default 2
rewinderWallThickness: number, default 1.5
springRimThickness: number, default 2.5
springHubClearance: number, default 1
springThresholdSpace: number, default 0.5
springFlatShaft: bool, default true
springFlatShaftLength: number, default 2
springRoundShaftLength: number, default 6
springBaseTabCount: number, default 40
springOuterTabCount: number, default 6
springInnerTabCount: number, default 3
springTabThickness: number, default 1.3
springRadialTabClearance: number, default 0.05
springBaseRadialTabClearance: number, default 0.5
springCircularTabClearance: number, default 0.5
springVerticalTabClearance: number, default 0.1
springBaseTabSizeFactor: number, default 0.3
springBaseTabGapSizeFactor: number, default 0.7
springTabSizeFactor: number, default 0.7
springTabGapCurvedPartRemovalDepth: number, default 0.2
springStackGap: number, default 0.6
springTabHeightRel: number, default 0.5
rimGripCount: number, default 12
embossDepth: number, default 1
embossEdgeThickness: number, default 2
embossDecalCount: number, default 8
universalBackplateThickness: number, default 0.8
